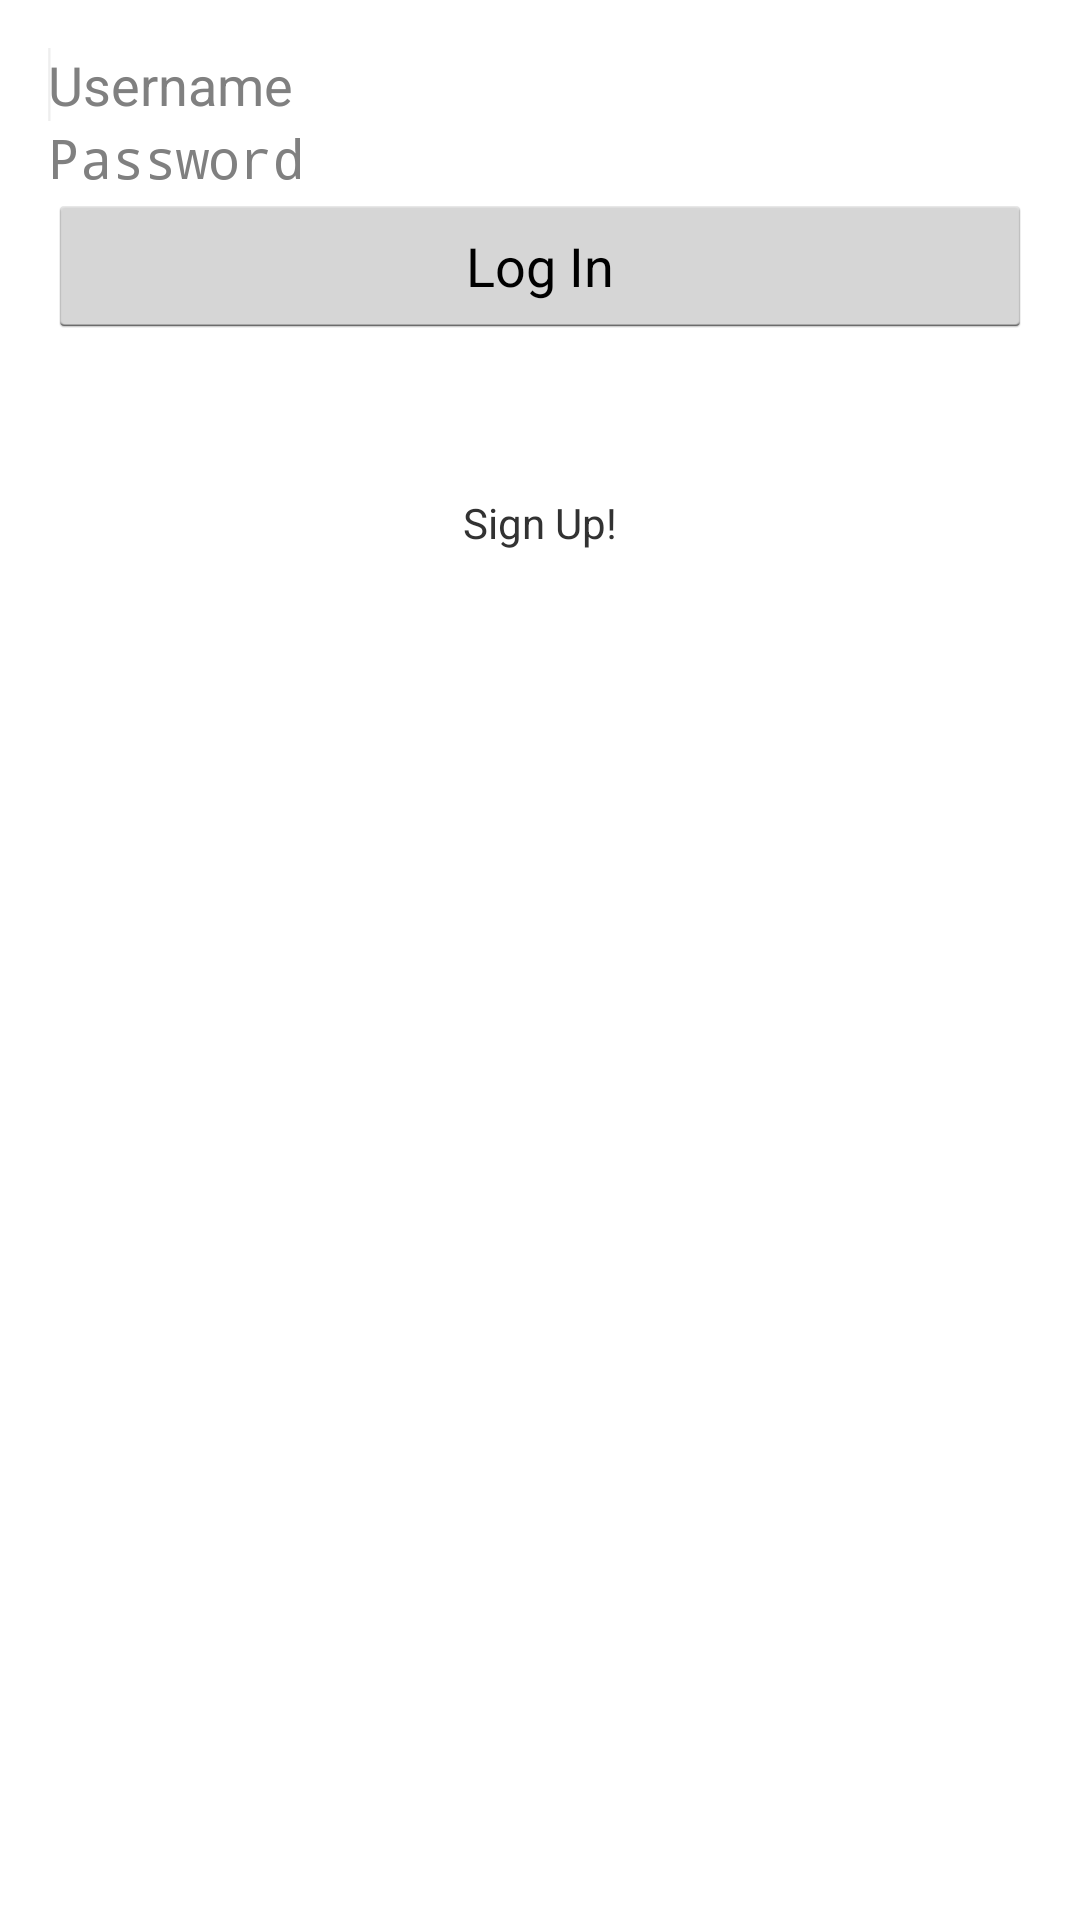

Reconstruct the res/layout file that produces this screen, plus the resources it refers to.
<!-- AndroidManifest.xml: application theme Theme.Ribbit -->
<!-- res/layout/activity_login.xml -->
<RelativeLayout xmlns:android="http://schemas.android.com/apk/res/android"
    xmlns:tools="http://schemas.android.com/tools"
    android:layout_width="match_parent"
    android:layout_height="match_parent"
    android:paddingBottom="@dimen/activity_vertical_margin"
    android:paddingLeft="@dimen/activity_horizontal_margin"
    android:paddingRight="@dimen/activity_horizontal_margin"
    android:paddingTop="@dimen/activity_vertical_margin"
    tools:context="com.example.ribbit.LoginActivity" >

    <EditText
        android:id="@+id/usernameField"
        android:layout_width="match_parent"
        android:layout_height="wrap_content"
        android:layout_alignParentLeft="true"
        android:layout_alignParentTop="true"
        android:ems="10"
        android:hint="@string/username_hint" >

        <requestFocus />
    </EditText>

    <EditText
        android:id="@+id/passwordField"
        android:layout_width="match_parent"
        android:layout_height="wrap_content"
        android:layout_alignLeft="@+id/usernameField"
        android:layout_below="@+id/usernameField"
        android:ems="10"
        android:hint="@string/password_hint"
        android:inputType="textPassword" />

    <Button
        android:id="@+id/loginButton"
        android:layout_width="match_parent"
        android:layout_height="wrap_content"
        android:layout_alignLeft="@+id/passwordField"
        android:layout_below="@+id/passwordField"
        android:text="@string/login_button_label" />

    <TextView
        android:id="@+id/signUpText"
        android:layout_width="wrap_content"
        android:layout_height="wrap_content"
        android:layout_below="@+id/loginButton"
        android:layout_centerHorizontal="true"
        android:layout_marginTop="52dp"
        android:text="@string/sign_up_text" />

</RelativeLayout>
<!-- resources referenced by this layout -->
<resources>
  <dimen name="activity_horizontal_margin">16dp</dimen>
  <dimen name="activity_vertical_margin">16dp</dimen>
  <string name="login_button_label">Log In</string>
  <string name="password_hint">Password</string>
  <string name="sign_up_text">Sign Up!</string>
  <string name="username_hint">Username</string>
  <style name="PopupMenu.Ribbit" parent="@android:style/Widget.Holo.Light.ListPopupWindow">
          <item name="android:popupBackground">@drawable/menu_dropdown_panel_ribbit</item>
      </style>
  <style name="DropDownListView.Ribbit" parent="@android:style/Widget.Holo.Light.ListView.DropDown">
          <item name="android:listSelector">@drawable/selectable_background_ribbit</item>
      </style>
  <style name="ActionBarTabStyle.Ribbit" parent="@android:style/Widget.Holo.Light.ActionBar.TabView">
          <item name="android:background">@drawable/tab_indicator_ab_ribbit</item>
      </style>
  <style name="DropDownNav.Ribbit" parent="@android:style/Widget.Holo.Light.Spinner">
          <item name="android:background">@drawable/spinner_background_ab_ribbit</item>
          <item name="android:popupBackground">@drawable/menu_dropdown_panel_ribbit</item>
          <item name="android:dropDownSelector">@drawable/selectable_background_ribbit</item>
      </style>
  <style name="ActionBar.Solid.Ribbit" parent="@android:style/Widget.Holo.Light.ActionBar.Solid">
          <item name="android:background">@drawable/ab_solid_ribbit</item>
          <item name="android:backgroundStacked">@drawable/ab_stacked_solid_ribbit</item>
          <item name="android:backgroundSplit">@drawable/ab_bottom_solid_ribbit</item>
          <item name="android:progressBarStyle">@style/ProgressBar.Ribbit</item>
          <item name="android:titleTextStyle">@style/ActionBar.Solid.Ribbit.TitleTextStyle</item>
      </style>
  <style name="ActionButton.CloseMode.Ribbit" parent="@android:style/Widget.Holo.Light.ActionButton.CloseMode">
          <item name="android:background">@drawable/btn_cab_done_ribbit</item>
      </style>
  <style name="Theme.Ribbit.Overflow" parent="@android:style/Widget.ActionButton.Overflow">
          <item name="android:src">@drawable/ic_menu_overflow</item>
      </style>
  <style name="Theme.Ribbit.LightPurpleBackground">
          <item name="android:background">@color/light_purple_background</item>
          <item name="android:divider">@null</item>
          <item name="android:listSelector">@color/purple_pressed_item</item>
      </style>
  <style name="Theme.Ribbit.LightPurpleBackground.GridView">
          <item name="android:padding">@dimen/user_grid_spacing</item>
      </style>
  <style name="ProgressBar.Ribbit" parent="@android:style/Widget.Holo.Light.ProgressBar.Horizontal">
          <item name="android:progressDrawable">@drawable/progress_horizontal_ribbit</item>
      </style>
  <style name="ActionBar.Solid.Ribbit.TitleTextStyle" parent="@android:style/TextAppearance.Holo.Widget.ActionBar.Title">
          <item name="android:textColor">@color/text_color</item>
      </style>
  <color name="light_purple_background">#e9e4ed</color>
  <color name="purple_pressed_item">#ad78d9</color>
  <dimen name="user_grid_spacing">8dp</dimen>
  <color name="text_color">#250054</color>
</resources>
